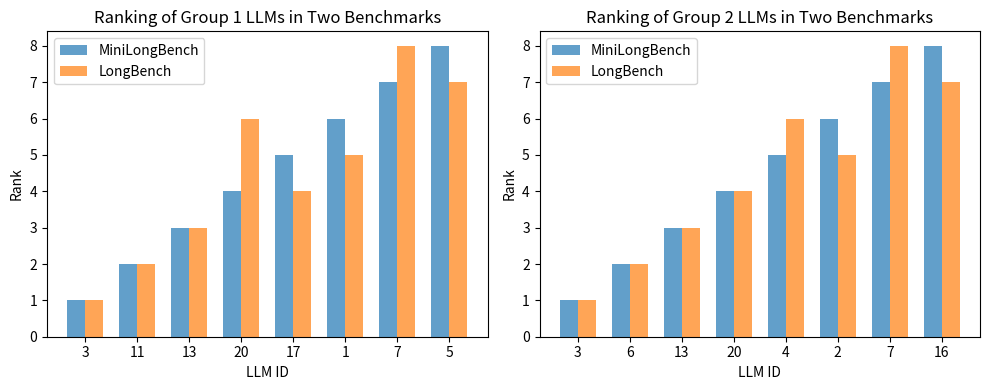

Write the Python code that produced this figure.
import matplotlib.pyplot as plt
import numpy as np

student_ids = np.arange(1, 21)  
subject_A_scores = [0.2101999854550489, 0.21268209502997593, 0.08120119475393249, 0.2062971742531755, 0.2273136644756251, 0.15459917576625234, 0.225832423907837, 0.24515735901948565, 0.10203351185881578, 0.2759836190781045, 0.08416112838594728, 0.3314595217035219, 0.15980806889994684, 0.27324820611537926, 0.2234290236887504, 0.24045668496494813, 0.20406877580547567, 0.2823808472497241, 0.18073196769496808, 0.2017394154780495] 
subject_B_scores = [0.23716772362547042, 0.2613334477569412, 0.07699343611576148, 0.26263998793875126, 0.26303756557583124, 0.1871249256416201, 0.2784309005247569, 0.30548133974501934, 0.09537918976983138, 0.309609844587386, 0.08506932851987377, 0.35326214847044907, 0.19673688477227325, 0.3261900410501645, 0.24934554740466114, 0.2733612818861521, 0.2371293677246716, 0.33545057847147386, 0.21488308667264422, 0.24057992779406767]

group1_indices = [[] for i in range(10)]
group2_indices = [[] for i in range(10)]

# 好
group1_indices[0] = [17, 14, 11, 7, 4, 19, 2, 18]
group2_indices[0] =  [3, 6, 8, 19, 9, 18, 12, 11]
# 好
group1_indices[1] = [2, 5, 14, 18, 10, 12, 4, 9]
group2_indices[1] =  [13, 0, 16, 4, 15, 11, 1, 18]
# 好
group1_indices[2] = [2, 18, 7, 13, 19, 11, 16, 5]
group2_indices[2] =  [7, 14, 9, 8, 18, 11, 5, 0]


# 较好
group1_indices[3] = [14, 7, 12, 10, 19, 4, 8, 11]
group2_indices[3] =  [0, 16, 15, 9, 8, 3, 11, 4]
# 较好
group1_indices[4] = [10, 18, 0, 12, 7, 19, 15, 13]
group2_indices[4] =  [5, 13, 18, 19, 3, 4, 1, 10]
# 较好
group1_indices[5] = [1, 17, 7, 19, 13, 2, 12, 14]
group2_indices[5] =  [8, 11, 6, 1, 5, 3, 13, 12]

# 较差
group1_indices[6] = [6, 15, 2, 3, 11, 14, 7, 18]
group2_indices[6] =  [16, 7, 19, 13, 18, 9, 4, 17]
# 较差
group1_indices[7] = [2, 12, 11, 9, 3, 1, 13, 8]
group2_indices[7] =  [11, 14, 10, 12, 8, 17, 3, 0]

# 差
group1_indices[8] = [2, 10, 19, 6, 4, 16, 12, 0]
group2_indices[8] =  [6, 19, 1, 15, 2, 3, 12, 5]
# 差
group1_indices[9] = [6, 19, 1, 15, 2, 3, 12, 5]
group2_indices[9] =  [0, 6, 17, 18, 4, 1, 5, 14]


GROUP_NUM = 8
group1_indices = group1_indices[GROUP_NUM]
group2_indices = group2_indices[GROUP_NUM]

# np.random.seed(1010101)
# all_indices = np.arange(len(student_ids))
# group1_indices = np.random.choice(all_indices, 8, replace=False)
# group2_indices = np.random.choice(all_indices, 8, replace=False)
# print(list(group1_indices))
# print(list(group2_indices))

group1_student_ids = student_ids[group1_indices]
group1_subject_A_scores = np.array(subject_A_scores)[group1_indices]
group1_subject_B_scores = np.array(subject_B_scores)[group1_indices]

group2_student_ids = student_ids[group2_indices]
group2_subject_A_scores = np.array(subject_A_scores)[group2_indices]
group2_subject_B_scores = np.array(subject_B_scores)[group2_indices]

group1_subject_A_rank = np.argsort(np.argsort(group1_subject_A_scores)) + 1
group1_subject_B_rank = np.argsort(np.argsort(group1_subject_B_scores)) + 1
sorted_group1_indices = np.argsort(group1_subject_A_scores)
sorted_group1_student_ids = group1_student_ids[sorted_group1_indices]
sorted_group1_subject_A_rank = group1_subject_A_rank[sorted_group1_indices]
sorted_group1_subject_B_rank = group1_subject_B_rank[sorted_group1_indices]

group2_subject_A_rank = np.argsort(np.argsort(group2_subject_A_scores)) + 1
group2_subject_B_rank = np.argsort(np.argsort(group2_subject_B_scores)) + 1
sorted_group2_indices = np.argsort(group2_subject_A_scores)
sorted_group2_student_ids = group2_student_ids[sorted_group2_indices]
sorted_group2_subject_A_rank = group2_subject_A_rank[sorted_group2_indices]
sorted_group2_subject_B_rank = group2_subject_B_rank[sorted_group2_indices]


fig, axs = plt.subplots(1, 2, figsize=(10, 4))

bar_width = 0.35  
index = np.arange(len(sorted_group1_subject_A_rank)) 


axs[0].bar(index, sorted_group1_subject_A_rank, bar_width, label='MiniLongBench', alpha=0.7)
axs[0].bar(index + bar_width, sorted_group1_subject_B_rank, bar_width, label='LongBench', alpha=0.7)


axs[0].set_title('Ranking of Group 1 LLMs in Two Benchmarks')
axs[0].set_xlabel('LLM ID')
axs[0].set_ylabel('Rank')
axs[0].set_xticks(index + bar_width / 2)
axs[0].set_xticklabels(sorted_group1_student_ids)
axs[0].legend()


index = np.arange(len(sorted_group2_subject_A_rank))  


axs[1].bar(index, sorted_group2_subject_A_rank, bar_width, label='MiniLongBench', alpha=0.7)
axs[1].bar(index + bar_width, sorted_group2_subject_B_rank, bar_width, label='LongBench', alpha=0.7)


axs[1].set_title('Ranking of Group 2 LLMs in Two Benchmarks')
axs[1].set_xlabel('LLM ID')
axs[1].set_ylabel('Rank')
axs[1].set_xticks(index + bar_width / 2)
axs[1].set_xticklabels(sorted_group2_student_ids)
axs[1].legend()


plt.tight_layout()
plt.show()